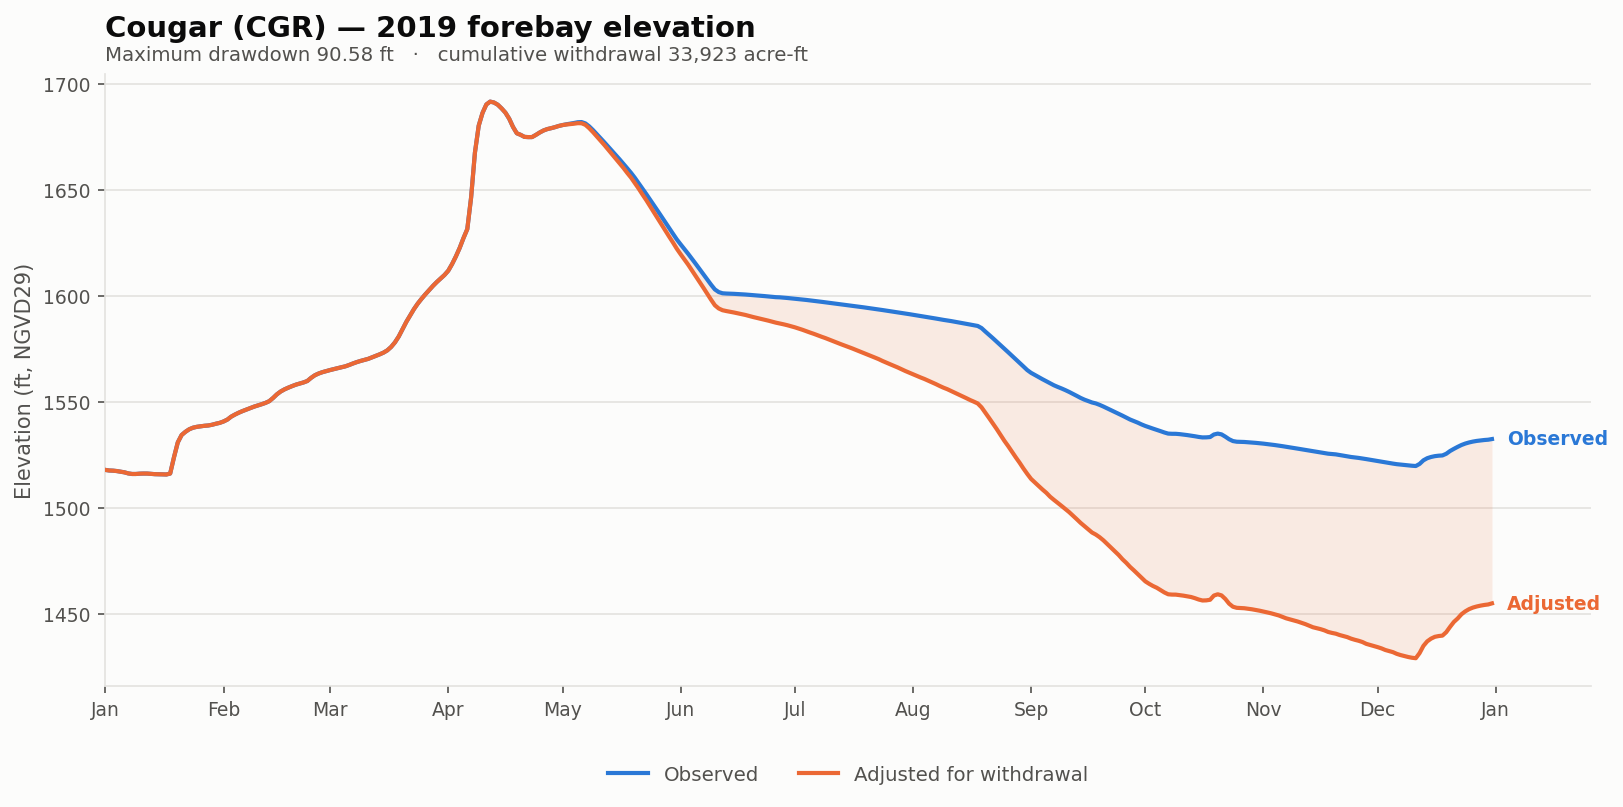

The file beside this chart, header and first rows:
date, elev_observed_ft, elev_adjusted_ft, storage_observed_af, storage_adjusted_af, demand_cfs, cumulative_withdrawal_af, elev_change_ft, at_rating_floor
2019-01-01, 1518, 1518, 44550, 44550, 0.0, 0.0, 0.0, False
2019-01-02, 1518, 1518, 44415, 44415, 0.0, 0.0, 0.0, False
2019-01-03, 1518, 1518, 44375, 44375, 0.0, 0.0, 0.0, False
2019-01-04, 1517, 1517, 44280, 44280, 0.0, 0.0, 0.0, False
2019-01-05, 1517, 1517, 44120, 44120, 0.0, 0.0, 0.0, False
2019-01-06, 1517, 1517, 43956, 43956, 0.0, 0.0, 0.0, False
2019-01-07, 1516, 1516, 43656, 43656, 0.0, 0.0, 0.0, False
2019-01-08, 1516, 1516, 43495, 43495, 0.0, 0.0, 0.0, False
2019-01-09, 1516, 1516, 43495, 43495, 0.0, 0.0, 0.0, False
2019-01-10, 1516, 1516, 43584, 43584, 0.0, 0.0, 0.0, False
2019-01-11, 1516, 1516, 43614, 43614, 0.0, 0.0, 0.0, False
2019-01-12, 1516, 1516, 43608, 43608, 0.0, 0.0, 0.0, False
2019-01-13, 1516, 1516, 43536, 43536, 0.0, 0.0, 0.0, False
2019-01-14, 1516, 1516, 43450, 43450, 0.0, 0.0, 0.0, False
2019-01-15, 1516, 1516, 43440, 43440, 0.0, 0.0, 0.0, False
2019-01-16, 1516, 1516, 43405, 43405, 0.0, 0.0, 0.0, False
2019-01-17, 1516, 1516, 43375, 43375, 0.0, 0.0, 0.0, False
2019-01-18, 1516, 1516, 43620, 43620, 0.0, 0.0, 0.0, False
2019-01-19, 1524, 1524, 47722, 47722, 0.0, 0.0, 0.0, False
2019-01-20, 1531, 1531, 51628, 51628, 0.0, 0.0, 0.0, False
2019-01-21, 1534, 1534, 53470, 53470, 0.0, 0.0, 0.0, False
2019-01-22, 1536, 1536, 54230, 54230, 0.0, 0.0, 0.0, False
2019-01-23, 1537, 1537, 54930, 54930, 0.0, 0.0, 0.0, False
2019-01-24, 1538, 1538, 55300, 55300, 0.0, 0.0, 0.0, False
2019-01-25, 1538, 1538, 55526, 55526, 0.0, 0.0, 0.0, False
2019-01-26, 1538, 1538, 55670, 55670, 0.0, 0.0, 0.0, False
2019-01-27, 1539, 1539, 55820, 55820, 0.0, 0.0, 0.0, False
2019-01-28, 1539, 1539, 55910, 55910, 0.0, 0.0, 0.0, False
2019-01-29, 1539, 1539, 56095, 56095, 0.0, 0.0, 0.0, False
2019-01-30, 1540, 1540, 56335, 56335, 0.0, 0.0, 0.0, False
2019-01-31, 1540, 1540, 56548, 56548, 0.0, 0.0, 0.0, False
2019-02-01, 1541, 1541, 56938, 56938, 0.0, 0.0, 0.0, False
2019-02-02, 1542, 1542, 57466, 57466, 0.0, 0.0, 0.0, False
2019-02-03, 1543, 1543, 58195, 58195, 0.0, 0.0, 0.0, False
2019-02-04, 1544, 1544, 58794, 58794, 0.0, 0.0, 0.0, False
2019-02-05, 1545, 1545, 59322, 59322, 0.0, 0.0, 0.0, False
2019-02-06, 1546, 1546, 59784, 59784, 0.0, 0.0, 0.0, False
2019-02-07, 1546, 1546, 60204, 60204, 0.0, 0.0, 0.0, False
2019-02-08, 1547, 1547, 60600, 60600, 0.0, 0.0, 0.0, False
2019-02-09, 1548, 1548, 61026, 61026, 0.0, 0.0, 0.0, False
2019-02-10, 1548, 1548, 61330, 61330, 0.0, 0.0, 0.0, False
2019-02-11, 1549, 1549, 61625, 61625, 0.0, 0.0, 0.0, False
2019-02-12, 1549, 1549, 61988, 61988, 0.0, 0.0, 0.0, False
2019-02-13, 1550, 1550, 62503, 62503, 0.0, 0.0, 0.0, False
2019-02-14, 1552, 1552, 63474, 63474, 0.0, 0.0, 0.0, False
2019-02-15, 1554, 1554, 64506, 64506, 0.0, 0.0, 0.0, False
2019-02-16, 1555, 1555, 65310, 65310, 0.0, 0.0, 0.0, False
2019-02-17, 1556, 1556, 65916, 65916, 0.0, 0.0, 0.0, False
2019-02-18, 1557, 1557, 66462, 66462, 0.0, 0.0, 0.0, False
2019-02-19, 1557, 1557, 66940, 66940, 0.0, 0.0, 0.0, False
2019-02-20, 1558, 1558, 67348, 67348, 0.0, 0.0, 0.0, False
2019-02-21, 1559, 1559, 67672, 67672, 0.0, 0.0, 0.0, False
2019-02-22, 1559, 1559, 67991, 67991, 0.0, 0.0, 0.0, False
2019-02-23, 1560, 1560, 68467, 68467, 0.0, 0.0, 0.0, False
2019-02-24, 1561, 1561, 69410, 69410, 0.0, 0.0, 0.0, False
2019-02-25, 1563, 1563, 70224, 70224, 0.0, 0.0, 0.0, False
2019-02-26, 1563, 1563, 70752, 70752, 0.0, 0.0, 0.0, False
2019-02-27, 1564, 1564, 71193, 71193, 0.0, 0.0, 0.0, False
2019-02-28, 1564, 1564, 71550, 71550, 0.0, 0.0, 0.0, False
2019-03-01, 1565, 1565, 71886, 71886, 0.0, 0.0, 0.0, False
... 305 more rows
